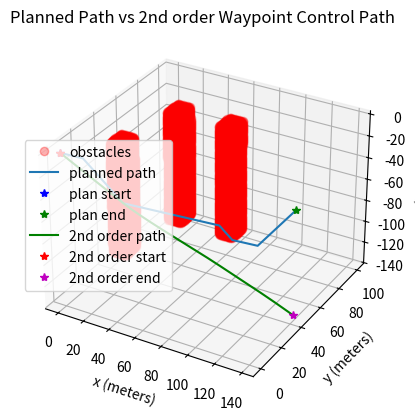

Source code (Python):
import numpy as np
from scipy import linalg as la
from copy import deepcopy
import math
import random
from mpl_toolkits import mplot3d
import matplotlib.pyplot as plt
import time

"""
BSD 2-Clause License
[redacted]
All rights reserved.
Redistribution and use in source and binary forms, with or without
modification, are permitted provided that the following conditions are met:
* Redistributions of source code must retain the above copyright notice, this
  list of conditions and the following disclaimer.
* Redistributions in binary form must reproduce the above copyright notice,
  this list of conditions and the following disclaimer in the documentation
  and/or other materials provided with the distribution.
THIS SOFTWARE IS PROVIDED BY THE COPYRIGHT HOLDERS AND CONTRIBUTORS "AS IS"
AND ANY EXPRESS OR IMPLIED WARRANTIES, INCLUDING, BUT NOT LIMITED TO, THE
IMPLIED WARRANTIES OF MERCHANTABILITY AND FITNESS FOR A PARTICULAR PURPOSE ARE
DISCLAIMED. IN NO EVENT SHALL THE COPYRIGHT HOLDER OR CONTRIBUTORS BE LIABLE
FOR ANY DIRECT, INDIRECT, INCIDENTAL, SPECIAL, EXEMPLARY, OR CONSEQUENTIAL
DAMAGES (INCLUDING, BUT NOT LIMITED TO, PROCUREMENT OF SUBSTITUTE GOODS OR
SERVICES; LOSS OF USE, DATA, OR PROFITS; OR BUSINESS INTERRUPTION) HOWEVER
CAUSED AND ON ANY THEORY OF LIABILITY, WHETHER IN CON   TRACT, STRICT LIABILITY,
OR TORT (INCLUDING NEGLIGENCE OR OTHERWISE) ARISING IN ANY WAY OUT OF THE USE
OF THIS SOFTWARE, EVEN IF ADVISED OF THE POSSIBILITY OF SUCH DAMAGE.
"""

# Author: Addison Sears-Collins
# [redacted]
# Description: Linear Quadratic Regulator example 
#   (two-wheeled differential drive robot car)
 
######################## DEFINE CONSTANTS #####################################
# Supress scientific notation when printing NumPy arrays
np.set_printoptions(precision=3,suppress=True)
 
# Optional Variables
#max_linear_velocity = 1.565 # meters per second
max_angle = 0.610 # radians per second
mass = 538.4141 #kg
max_thrust = 587.16 #N
avg_drag_force = 59.1613 #N
drag_acceleration = avg_drag_force / mass
max_acceleration = max_thrust / mass
dt = 1.0

class PathPlanner:

    def __init__(self, grid):
        """
        Constructor of the PathPlanner Class.
        :param grid: List of lists that represents the
        occupancy map/grid. List should only contain 0's
        for open nodes and 1's for obstacles/walls.
        :param visual: Boolean to determine if Matplotlib
        animation plays while path is found.
        """
        self.grid = grid
        self.heuristic = None
        self.goal_node = None

    def calc_heuristic(self):
        """
        Function will create a list of lists the same size
        of the occupancy map, then calculate the cost from the
        goal node to every other node on the map and update the
        class member variable self.heuristic.
        :return: None.
        """
        layer = len(self.grid)
        row = len(self.grid[0])
        col = len(self.grid[0][0])

        self.heuristic = [[[0 for x in range(col)] for y in range(row)] for z in range(layer)]
        
        #print(len(self.heuristic) == len(self.grid))
        #print(len(self.heuristic[0]) == len(self.grid[0]))
        #print(len(self.heuristic[0][0]) == len(self.grid[0][0]))

        for i in range(layer):
            for j in range(row):
                for k in range(col):
                    row_diff = abs(i - self.goal_node[0])
                    col_diff = abs(j - self.goal_node[1])
                    layer_diff = abs(k - self.goal_node[2])
                    self.heuristic[i][j][k] = math.sqrt(row_diff**2 + col_diff**2 + layer_diff**2)

        #print("Heuristic:")
        #print(self.heuristic)

    def a_star(self, start_cart, goal_cart):
        """
        A* Planner method. Finds a plan from a starting node
        to a goal node if one exits.
        :param init: Initial node in an Occupancy map. [x, y].
        Type: List of Ints.
        :param goal: Goal node in an Occupancy map. [x, y].
        Type: List of Ints.
        :return: Found path or -1 if it fails.
        """
        goal = [goal_cart[2], goal_cart[1], goal_cart[0]]
        self.goal_node = goal
        init = [start_cart[2], start_cart[1], start_cart[0]]
        # Calculate the Heuristic for the map
        self.calc_heuristic()
        print("Start point (z, y, x): ", init)
        print("End point (z, y, x): ", goal)

        # Different move/search direction options:

        #delta = [[-1, 0],  # go up
        #         [0, -1],  # go left
        #         [1, 0],  # go down
        #         [0, 1]]  # go right
        #delta_name = ['^ ', '< ', 'v ', '> ']

        # If you wish to use diagonals:
        # (z, y, x)
        delta = [[0, -1, 0],  # go up in plane
                 [0, 0, -1],  # go left in plane
                 [0, 1, 0],  # go down in plane
                 [0, 0, 1],  # go right in plane
                 [0, -1, -1],  # upper left in plane
                 [0, 1, -1],  # lower left in plane
                 [0, -1, 1],  # upper right in plane
                 [0, 1, 1],  # lower right in plane
                 [-1, -1, 0],  # go up and rise
                 [-1, 0, -1],  # go left and rise
                 [-1, 1, 0],  # go down and rise
                 [-1, 0, 1],  # go right and rise
                 [-1, -1, -1],  # upper left and rise
                 [-1, 1, -1],  # lower left and rise
                 [-1, -1, 1],  # upper right and rise
                 [-1, 1, 1],  # lower right and rise
                 [1, -1, 0],  # go up and sink
                 [1, 0, -1],  # go left and sink
                 [1, 1, 0],  # go down and sink
                 [1, 0, 1],  # go right and sink
                 [1, -1, -1],  # upper left and sink
                 [1, 1, -1],  # lower left and sink
                 [1, -1, 1],  # upper right and sink
                 [1, 1, 1]]  # lower right and sink
        delta_name = ['^0 ', '<0 ', 'v0 ', '>0 ', 'UL0', 'LL0', 'UR0', 'LR0', 
                    '^F ', '<F ', 'vF ', '>F ', 'ULF', 'LLF', 'URF', 'LRF', 
                    '^S ', '<S ', 'vS ', '>S ', 'ULS', 'LLS', 'URS', 'LRS'] 
                    #F is float (rise), S is sink, 0 is stationary on z axis

        # Heavily used from some of the A* Examples by Sebastian Thrun:

        closed = [[[0 for col in range(len(self.grid[0][0]))] for row in range(len(self.grid[0]))] for layer in range(len(self.grid))]
        shortest_path = [[['X' for _ in range(len(self.grid[0][0]))] for _ in range(len(self.grid[0]))] for _ in range(len(self.grid))]
        for x in range(len(self.grid[0][0])):
            for y in range(len(self.grid[0])):
                for z in range(len(self.grid)):
                    if self.grid[z][y][x] == 0:
                        shortest_path[z][y][x] = ' '
        closed[init[0]][init[1]][init[2]] = 1

        expand = [[[-1 for col in range(len(self.grid[0][0]))] for row in range(len(self.grid[0]))] for layer in range(len(self.grid))]
        delta_tracker = [[[-1 for _ in range(len(self.grid[0][0]))] for _ in range(len(self.grid[0]))] for _ in range(len(self.grid))]

        cost = 1
        z = init[0]
        y = init[1]
        x = init[2]
        g = 0
        f = g + self.heuristic[z][y][x]
        open = [[f, g, z, y, x]]

        found = False  # flag that is set when search is complete
        resign = False  # flag set if we can't find expand
        count = 0
        while not found and not resign:
            if len(open) == 0:
                resign = True
                return -1
            else:
                open.sort()
                open.reverse()
                next = open.pop()
                z = next[2]
                y = next[3]
                x = next[4]
                g = next[1]
                expand[z][y][x] = count
                count += 1

                if z == goal[0] and y == goal[1] and x == goal[2]:
                    found = True
                else:
                    for i in range(len(delta)):
                        z2 = z + delta[i][0]
                        y2 = y + delta[i][1]
                        x2 = x + delta[i][2]
                        if len(self.grid) > z2 >= 0 and len(self.grid[0]) > y2 >= 0 and len(self.grid[0][0]) > x2 >= 0:
                            #print(z2, y2, x2)
                            if closed[z2][y2][x2] == 0 and self.grid[z2][y2][x2] == 0:
                                g2 = g + cost
                                f = g2 + self.heuristic[z2][y2][x2]
                                open.append([f, g2, z2, y2, x2])
                                closed[z2][y2][x2] = 1
                                delta_tracker[z2][y2][x2] = i

        current_z = goal[0]
        current_y = goal[1]
        current_x = goal[2]
        shortest_path[current_z][current_y][current_x] = '* '
        full_path = []
        deltas = []
        while current_z != init[0] or current_y != init[1] or current_x != init[2]:
            print(delta_tracker[current_z][current_y][current_x])
            print(current_z, current_y, current_x)
            previous_z = current_z - delta[delta_tracker[current_z][current_y][current_x]][0]
            previous_y = current_y - delta[delta_tracker[current_z][current_y][current_x]][1]
            previous_x = current_x - delta[delta_tracker[current_z][current_y][current_x]][2]
            shortest_path[previous_z][previous_y][previous_x] = delta_name[delta_tracker[current_z][current_y][current_x]]
            full_path.append((current_z, current_y, current_x))
            deltas.append(delta_tracker[current_z][current_y][current_x])
            current_z = previous_z
            current_y = previous_y
            current_x = previous_x
        full_path.reverse()
        print("Found the goal in {} iterations.".format(count))
        print("full_path (z, y, x): ", full_path)
        #print("shortest path: ")
        #for a in range(len(shortest_path)):
            #print("\n")
            #for b in range(len(shortest_path[0])):
                #print(shortest_path[a][b])

        return init, full_path, deltas

def plan_path(sx, sy, sz, ex, ey, ez):
    sz = -sz
    ez = -ez
    width = abs(ex-sx)+1
    height = abs(ey-sy)+1
    depth = abs(ez-sz)+1
    test_grid = [[[0 for _ in range(width)] for _ in range(height)] for _ in range(depth)]
    #test_start = [random.randint(0,width-1), random.randint(0,height-1), random.randint(0,depth-1)]  # [x, y, z]
    #while test_grid[test_start[2]][test_start[1]][test_start[0]] == 1:
    #    test_start = [random.randint(0,width-1), random.randint(0,height-1), random.randint(0,depth-1)]  # [x, y, z]
    #test_goal = [random.randint(0,width-1), random.randint(0,height-1), random.randint(0,depth-1)]   # [x, y, z]
    #while test_grid[test_goal[2]][test_goal[1]][test_goal[0]] == 1:
    #    test_goal = [random.randint(0,width-1), random.randint(0,height-1), random.randint(0,depth-1)]   # [x, y, z]
    test_start = [sx,sy,sz]
    test_goal = [ex,ey,ez]
    xs = [test_start[0]]
    ys = [test_start[1]]
    zs = [-test_start[2]]
    obstacle_xs = []
    obstacle_ys = []
    obstacle_zs = []
    for y in range(1*height//10,4*height//10):
        for x in range(1*width//10,4*width//10):
            for z in range(0*depth//10,10*depth//10):
                test_grid[z][y][x] = 1
                if x >= 2*width//10 and x <= 3*width//10 and y>= 2*height//10 and y <= 3*height//10:
                    obstacle_xs.append(x)
                    obstacle_ys.append(y)
                    obstacle_zs.append(-z)
    for y in range(5*height//10,8*height//10):
        for x in range(6*width//10,9*width//10):
            for z in range(0*depth//10,10*depth//10):
                test_grid[z][y][x] = 1
                if x >= 7*width//10 and x <= 8*width//10 and y>= 6*height//10 and y <= 7*height//10:
                    obstacle_xs.append(x)
                    obstacle_ys.append(y)
                    obstacle_zs.append(-z)
    for y in range(5*height//10,8*height//10):
        for x in range(2*width//10,5*width//10):
            for z in range(0*depth//10,10*depth//10):
                test_grid[z][y][x] = 1
                if x >= 3*width//10 and x <= 4*width//10 and y>= 6*height//10 and y <= 7*height//10:
                    obstacle_xs.append(x)
                    obstacle_ys.append(y)
                    obstacle_zs.append(-z)
    #for y in range(2*height//10,5*height//10):
        #for x in range(5*width//10,8*width//10):
            #for z in range(0*depth//10,10*depth//10):
                #test_grid[z][y][x] = 1
                #if x >= 6*width//10 and x <= 7*width//10 and y>= 3*height//10 and y <= 4*height//10:
                    #obstacle_xs.append(x)
                    #obstacle_ys.append(y)
                    #obstacle_zs.append(-z)
    
    # Create an instance of the PathPlanner class:
    test_planner = PathPlanner(test_grid)

    # Plan a path.
    _, path, delts = test_planner.a_star(test_start, test_goal)
    for i in range(len(path)):
        xs.append(path[i][2])
        ys.append(path[i][1])
        zs.append(-path[i][0])
    #xs.append(test_goal[0])
    #ys.append(test_goal[1])
    #zs.append(-test_goal[2])

    waypoints = []
    delts.reverse()
    for i in range(1, len(path)):
        if delts[i] != delts[i-1]:
            waypoints.append((path[i-1][2], path[i-1][1], -path[i-1][0]))
    
    waypoints.append((test_goal[0], test_goal[1], -test_goal[2]))


    return waypoints, xs, ys, zs, obstacle_xs, obstacle_ys, obstacle_zs, test_start, test_goal

def getB(alpha, beta, gamma, deltat):
    """
    Calculates and returns the B matrix
    3x2 matix ---> number of states x number of control inputs
 
    Expresses how the state of the system [x,y,yaw] changes
    from t-1 to t due to the control commands (i.e. control inputs).
     
    :param yaw: The yaw angle (rotation angle around the z axis) in radians 
    :param deltat: The change in time from timestep t-1 to t in seconds
     
    :return: B matrix ---> 3x2 NumPy array
    """
    # [linear velocity, rudder angle, left fin angle, right fin angle]

    """
    Expresses how the state of the system changes
    from t-1 to t due to the control commands (i.e. control inputs).
    """
    B = np.zeros((9,4))
    B[0][0] = 0.5*np.cos(beta)*np.cos(alpha)*(deltat**2)
    B[1][0] = np.cos(beta)*np.cos(alpha)*deltat
    B[2][0] = 0.5*np.cos(beta)*np.sin(alpha)*(deltat**2)
    B[3][0] = np.cos(beta)*np.sin(alpha)*deltat
    B[4][0] = 0.5*np.sin(beta)*(deltat**2)
    B[5][0] = np.sin(beta)*deltat
    B[6][1] = 0.2*deltat #0.07
    B[7][2] = 0.1*deltat #0.035
    B[7][3] = 0.1*deltat #0.035
    B[8][2] = 0.2*deltat
    B[8][3] = -0.2*deltat
    return B
 
def clip_and_noise(control_input_t_minus_1):
    #clipped acceleration is 1.09 m/s^2 based on maximum available thrust at average speed of 2 knots (1 m/s)
    
    fin_noise = np.random.normal(0, 0.05*max_angle, 1)
    thrust_noise = np.random.normal(0, 0.05*max_acceleration, 1)
    control_input_t_minus_1[0] += thrust_noise
    control_input_t_minus_1[1] += fin_noise
    control_input_t_minus_1[2] += fin_noise
    control_input_t_minus_1[3] += fin_noise
    clipped = [0, 0, 0, 0]
    clipped[0] = np.clip(control_input_t_minus_1[0], -max_acceleration, max_acceleration)
    clipped[1] = np.clip(control_input_t_minus_1[1], -max_angle, max_angle)
    clipped[2] = np.clip(control_input_t_minus_1[2], -max_angle, max_angle)
    clipped[3] = np.clip(control_input_t_minus_1[3], -max_angle, max_angle)
    clipped[0] -= drag_acceleration
    return np.asarray(clipped)

def update_state_with_noise(A, state_t_minus_1, B, control_input_t_minus_1):
    
    velocity_noise = np.random.normal(0, 0.01, 1) #meters
    orientation_noise = np.random.normal(0, 0.005, 1) #radians
    state_estimate_t = (A @ state_t_minus_1) + (B @ control_input_t_minus_1) 
    #state_estimate_t[1] += velocity_noise
    #state_estimate_t[3] += velocity_noise
    #state_estimate_t[5] += velocity_noise
    #state_estimate_t[6] += orientation_noise
    #state_estimate_t[7] += orientation_noise
    #state_estimate_t[8] += orientation_noise
    return state_estimate_t

def lqr(actual_state_x, desired_state_xf, Q, R, A, B, dt):
    """
    Discrete-time linear quadratic regulator for a nonlinear system.
 
    Compute the optimal control inputs given a nonlinear system, cost matrices, 
    current state, and a final state.
     
    Compute the control variables that minimize the cumulative cost.
 
    Solve for P using the dynamic programming method.
 
    :param actual_state_x: The current state of the system 
        3x1 NumPy Array given the state is [x,y,yaw angle] --->
        [meters, meters, radians]
    :param desired_state_xf: The desired state of the system
        3x1 NumPy Array given the state is [x,y,yaw angle] --->
        [meters, meters, radians]   
    :param Q: The state cost matrix
        3x3 NumPy Array
    :param R: The input cost matrix
        2x2 NumPy Array
    :param dt: The size of the timestep in seconds -> float
 
    :return: u_star: Optimal action u for the current state 
        2x1 NumPy Array given the control input vector is
        [linear velocity of the car, angular velocity of the car]
        [meters per second, radians per second]
    """
    # We want the system to stabilize at desired_state_xf.
    x_error = actual_state_x - desired_state_xf
 
    # Solutions to discrete LQR problems are obtained using the dynamic 
    # programming method.
    # The optimal solution is obtained recursively, starting at the last 
    # timestep and working backwards.
    # You can play with this number
    N = 25
 
    # Create a list of N + 1 elements
    P = [None] * (N + 1)
     
    Qf = Q
 
    # LQR via Dynamic Programming
    P[N] = Qf
 
    # For i = N, ..., 1
    for i in range(N, 0, -1):
 
        # Discrete-time Algebraic Riccati equation to calculate the optimal 
        # state cost matrix
        P[i-1] = Q + A.T @ P[i] @ A - (A.T @ P[i] @ B) @ np.linalg.pinv(
            R + B.T @ P[i] @ B) @ (B.T @ P[i] @ A)
        #print("P[i]: ")
        #print(P[i-1])
 
    # Create a list of N elements
    K = [None] * N
    u = [None] * N
 
    # For i = 0, ..., N - 1
    for i in range(N):
 
        # Calculate the optimal feedback gain K
        K[i] = -np.linalg.pinv(R + B.T @ P[i+1] @ B) @ B.T @ P[i+1] @ A
        #print("K[i]: ")
        #print(K[i])
        u[i] = K[i] @ x_error
        #print("u[i]: ")
        #print(u[i])
    #print("x_error: ")
    #print(x_error)
 
    # Optimal control input is u_star
    u_star = u[N-1]
 
    #P = la.solve_discrete_are(A, B, Q, R)
    #K = la.solve(R + B.T.dot(P).dot(B), B.T.dot(P).dot(A))
    #u_star = K.dot(x_error)
    #K, S, E = control.lqr(A, B, Q, R)
    #u_star = K.dot(x_error)
    return u_star
 
def go_to_waypoint(start, end_x, end_y, end_z):
     
    # Let the time interval be 1.0 seconds
    dt = 1.0
     
    # Actual state
    actual_state_x = start 
 
    # Desired state [x, dx, y, dy, z, dz, azimuth angle, elevation angle, tilt angle]
    desx = end_x
    desy = end_y
    desz = end_z
    x_diff = desx - actual_state_x[0]
    y_diff = desy - actual_state_x[2]
    z_diff = desz - actual_state_x[4]
    desaz = np.arctan(y_diff/x_diff)
    desel = np.arctan(z_diff/(np.sqrt(x_diff**2+y_diff**2)))
    desired_state_xf = np.array([desx, 0.0, desy, 0.0, desz, 0.0, desaz, desel, 0.0])  
     
    # A matrix
    # 3x3 matrix -> number of states x number of states matrix
    # Expresses how the state of the system [x,y,yaw] changes 
    # from t-1 to t when no control command is executed.
    # Typically a robot on wheels only drives when the wheels are told to turn.
    # For this case, A is the identity matrix.
    # Note: A is sometimes F in the literature.
    A = np.array([[1.0, dt, 0.0, 0.0, 0.0, 0.0, 0.0, 0.0, 0.0],
                  [0.0, 1.0, 0.0, 0.0, 0.0, 0.0, 0.0, 0.0, 0.0],
                  [0.0, 0.0, 1.0, dt, 0.0, 0.0, 0.0, 0.0, 0.0],
                  [0.0, 0.0, 0.0, 1.0, 0.0, 0.0, 0.0, 0.0, 0.0],
                  [0.0, 0.0, 0.0, 0.0, 1.0, dt, 0.0, 0.0, 0.0],
                  [0.0, 0.0, 0.0, 0.0, 0.0, 1.0, 0.0, 0.0, 0.0],
                  [0.0, 0.0, 0.0, 0.0, 0.0, 0.0, 1.0, 0.0, 0.0],
                  [0.0, 0.0, 0.0, 0.0, 0.0, 0.0, 0.0, 1.0, 0.0],
                  [0.0, 0.0, 0.0, 0.0, 0.0, 0.0, 0.0, 0.0, 1.0]])
 
    # R matrix
    # The control input cost matrix
    # Experiment with different R matrices
    # This matrix penalizes actuator effort (i.e. rotation of the 
    # motors on the wheels that drive the linear velocity and angular velocity).
    # The R matrix has the same number of rows as the number of control
    # inputs and same number of columns as the number of 
    # control inputs.
    # This matrix has positive values along the diagonal and 0s elsewhere.
    # We can target control inputs where we want low actuator effort 
    # by making the corresponding value of R large. 
    R = np.array([[750.00, 0.00, 0.00, 0.00],  # Penalty for thrust effort
                  [0.00, 0.01, 0.00, 0.00],  # Penalty for rudder effort
                  [0.00, 0.00, 0.01, 0.00],  # Penalty for left fin effort
                  [0.00, 0.00, 0.00, 0.01]]) # Penalty for right fin effort
 
    # Q matrix
    # The state cost matrix.
    # Experiment with different Q matrices.
    # Q helps us weigh the relative importance of each state in the 
    # state vector (X, Y, YAW ANGLE). 
    # Q is a square matrix that has the same number of rows as 
    # there are states.
    # Q penalizes bad performance.
    # Q has positive values along the diagonal and zeros elsewhere.
    # Q enables us to target states where we want low error by making the 
    # corresponding value of Q large.
    Q = np.array([[0.01, 0.0, 0.0, 0.0, 0.0, 0.0, 0.0, 0.0, 0.0],  # Penalize X position error 
                  [0.0, 1.0, 0.0, 0.0, 0.0, 0.0, 0.0, 0.0, 0.0],   # Penalize dX error
                  [0.0, 0.0, 0.001, 0.0, 0.0, 0.0, 0.0, 0.0, 0.0],  # Penalize Y position error 
                  [0.0, 0.0, 0.0, 0.1, 0.0, 0.0, 0.0, 0.0, 0.0],  # Penalize dY error 
                  [0.0, 0.0, 0.0, 0.0, 0.1, 0.0, 0.0, 0.0, 0.0], # Penalize Z position error
                  [0.0, 0.0, 0.0, 0.0, 0.0, 0.1, 0.0, 0.0, 0.0], # Penalize dZ error
                  [0.0, 0.0, 0.0, 0.0, 0.0, 0.0, 10.0, 0.0, 0.0],  # Penalize AZIMUTH heading error
                  [0.0, 0.0, 0.0, 0.0, 0.0, 0.0, 0.0, 10.0, 0.0], # Penalize ELEVATION heading error
                  [0.0, 0.0, 0.0, 0.0, 0.0, 0.0, 0.0, 0.0, 0.1]]) # Penalize TILT heading error
             
    # Launch the robot, and have it move to the desired goal destination
    #controls = []
    xpositions = []
    ypositions = []
    zpositions = []
    #linvels = [0.0]
    #ruddervels = [0.0]
    #lfvels = [0.0]
    #rfvels = [0.0]
    old_mag = 300.0
    for i in range(360):
        print(f'iteration = {i} seconds')
        print(f'Current State = {actual_state_x}')
        print(f'Desired State = {desired_state_xf}')
         
        state_error = actual_state_x - desired_state_xf
        concerns = np.array([state_error[0], state_error[2], state_error[4]])
        state_error_magnitude = np.linalg.norm(state_error)     
        print(f'State Error Magnitude = {state_error_magnitude}')
        concerns_magnitude = np.linalg.norm(concerns)
        print(f'Position Error Magnitude = {concerns_magnitude}')
        B = getB(actual_state_x[6], actual_state_x[7], actual_state_x[8], dt)
         
        # LQR returns the optimal control input
        optimal_control_input = lqr(actual_state_x, desired_state_xf, Q, R, A, B, dt) 
        print(f'Control Input = {optimal_control_input}')
                                     
         
        # We apply the optimal control to the robot
        # so we can get a new actual (estimated) state.
        actual_state_x = update_state_with_noise(A, actual_state_x, B, optimal_control_input)  
        xpositions.append(actual_state_x[0])
        ypositions.append(actual_state_x[2])
        zpositions.append(actual_state_x[4])

        # Stop as soon as we reach the goal
        # Feel free to change this threshold value.
        if state_error_magnitude < 1.0 or concerns_magnitude < 3.8:
            print("\nGoal Has Been Reached Successfully!")
            break
        if state_error_magnitude > old_mag+0.2:
            break
        old_mag = state_error_magnitude
        print()
    #return actual_state_x, xpositions, ypositions, zpositions, linvels, ruddervels, lfvels, rfvels
    return actual_state_x, xpositions, ypositions, zpositions
#
#class Robot:
    #def __init__(self, b, vel, rudder, leftFin, rightFin):
        #self.state = np.array([b[0], 0.0, b[1], 0.0, b[2], 0.0, 0.0, 0.0, 0.0, 0.0, 0.0, 0.0])
        #self.A = np.identity(12)
        #self.A[0][1] = dt
        #self.A[2][3] = dt
        #self.A[4][5] = dt
        #self.A[6][7] = dt
        #self.A[8][9] = dt
        #self.A[10][11] = dt
        #self.B = self.getB(self.state[6], self.state[8], self.state[10])
        #self.ln_acc = np.diff(np.asarray(vel))
        #self.rd_pos = np.asarray(rudder)
        #self.lf_pos = np.asarray(leftFin)
        #self.rf_pos = np.asarray(rightFin)
#
    #def getB(self, alpha, beta, gamma):
        #"""
        #Expresses how the state of the system changes
        #from t-1 to t due to the control commands (i.e. control inputs).
        #"""
        #B = np.zeros((12,4))
        #yaw_rotation = np.array([[np.cos(alpha), -np.sin(alpha), 0.0],
                            #[np.sin(alpha), np.cos(alpha), 0.0],
                            #[0.0, 0.0, 1.0]])
        #pitch_rotation = np.array([[np.cos(beta), 0.0, np.sin(beta)],
                            #[0.0, 1.0, 0.0],
                            #[-np.sin(beta), 0.0, np.cos(beta)]])
        #roll_rotation = np.array([[1.0, 0.0, 0.0],
                            #[0.0, np.cos(gamma), -np.sin(gamma)],
                            #[0.0, np.sin(gamma), np.cos(gamma)]])
        #rotation_matrix = yaw_rotation @ pitch_rotation @ roll_rotation
        #B[0][0] = 0.5*rotation_matrix[0][0]*dt*dt
        #B[1][0] = rotation_matrix[0][0]*dt
        #B[2][0] = 0.5*rotation_matrix[1][0]*dt*dt
        #B[3][0] = rotation_matrix[1][0]*dt
        #B[4][0] = 0.5*rotation_matrix[2][0]*dt*dt
        #B[5][0] = rotation_matrix[2][0]*dt
        #B[7][1] = 0.2
        #B[9][2] = 0.1
        #B[9][3] = 0.1
        #B[11][2] = 0.2
        #B[11][3] = -0.2
        #return B
#
    #def update(self, input_):
        #self.state = (self.A @ self.state) + (self.B @ input_) 
        #self.B = self.getB(self.state[6], self.state[8], self.state[10])
#
    #def run(self):
        #xpos = [self.state[0]]
        #ypos = [self.state[2]]
        #zpos = [self.state[4]]
        #length = min(len(self.ln_acc), len(self.rd_pos), len(self.lf_pos), len(self.rf_pos))
        #for i in range(length):
            #self.update([self.ln_acc[i], self.rd_pos[i], self.lf_pos[i], self.rf_pos[i]])
            #xpos.append(self.state[0])
            #ypos.append(self.state[2])
            #zpos.append(self.state[4])
        #return xpos, ypos, zpos

# Entry point for the program
start = [0, 0, 0]
end = [100, 100, -100]
startpoint = np.array([start[0], 0, start[1], 0, start[2], 0, 0, 0, 0])
waypoints, xs, ys, zs, obstacle_xs, obstacle_ys, obstacle_zs, test_start, test_goal = plan_path(start[0],start[1],start[2],end[0],end[1],end[2])
realxs = []
realys = []
realzs = []
accs = []
ruds = []
lfs = []
rfs = []
waypoints = waypoints[1:3] + waypoints[-1:]
for way in waypoints:
    #startpoint, xposes, yposes, zposes, lins, angle, angle2, angle3 = go_to_waypoint(startpoint, way[0], way[1], way[2])
    startpoint, xposes, yposes, zposes = go_to_waypoint(startpoint, way[0], way[1], way[2])
    realxs.extend(xposes)
    realys.extend(yposes)
    realzs.extend(zposes)
    time.sleep(2)
    #accs.extend(lins)
    #ruds.extend(angle)
    #lfs.extend(angle2)
    #rfs.extend(angle3)

print(waypoints)

#rob = Robot(start, vels, ruds, lfs, rfs)
#print(len(vels), len(ruds), len(lfs), len(rfs))
#second_xs, second_ys, second_zs = rob.run()

ax = plt.axes(projection='3d')
ax.plot3D(obstacle_xs, obstacle_ys, obstacle_zs, 'ro', alpha=0.3, label='obstacles')
ax.plot3D(xs,ys,zs,label='planned path')
ax.plot3D([test_start[0]], [test_start[1]], [-test_start[2]], 'b*', label='plan start')
ax.plot3D([test_goal[0]], [test_goal[1]], [-test_goal[2]], 'g*', label='plan end')
ax.plot3D(realxs,realys,realzs,'g',label='2nd order path')
ax.plot3D([realxs[0]], [realys[0]], [realzs[0]], 'r*', label = '2nd order start')
ax.plot3D([realxs[-1]], [realys[-1]], [realzs[-1]], 'm*', label = '2nd order end')
#ax.plot3D(second_xs, second_ys, second_zs, 'k', label = '2nd order path')
#ax.plot3D([second_xs[0]], [second_ys[0]], [second_zs[0]], 'c*', label = '2nd order start')
#ax.plot3D([second_xs[-1]], [second_ys[-1]], [second_zs[-1]], 'y*', label = '2nd order end')
ax.set_xlabel('x (meters)')
ax.set_ylabel('y (meters)')
ax.set_zlabel('z (meters)')
plt.title("Planned Path vs 2nd order Waypoint Control Path")
ax.legend(loc='center left')
plt.show()

#velocities = np.asarray(vels)
#accelerations = np.diff(velocities)
#print(np.mean(np.absolute(velocities)))
#time = np.arange(len(velocities))
#plt.scatter(time, velocities)
#plt.title("Control Velocity Input")
#plt.xlabel('time (seconds)')
#plt.ylabel('velocity (meters/second)')
#plt.show()
#
#time = np.arange(len(accelerations))
#plt.scatter(time, accelerations)
#plt.title("Control Acceleration Input (from Velocity)")
#plt.xlabel('time (seconds)')
#plt.ylabel('acceleration (meters/second^2)')
#plt.show()
#
## Test 1
#rob = Robot(0, 0, 0, 0, 0, 0, 0, 0)
#xs = []
#ys = []
#zs = []
#dxs = []
#dys = []
#dzs = []
#azs = []
#els = []
#len_ = []
#for i in range(0,200,1):
    #len_.append(i)
#
    ##cur = rob.getCurState()
    ##goal = rob.getGoalState()
#
    ##print(f'iteration = {i} seconds')
    ##print(f'Current State = {cur}')
    ##print(f'Desired State = {goal}')
#         
    ##state_error = cur - goal
    ##state_error_magnitude = np.linalg.norm(state_error)     
    ##print(f'State Error Magnitude = {state_error_magnitude}')
#
    ##rob.update(rob.lqr())
    #if i < 100:
        #rob.update(np.array([0.05,0,-0.4,-0.4])) #second and third inputs should be same
    #if i >= 100:
        #rob.update(np.array([0.05,0.2,0,0])) #second and third inputs should be same
#
    #xs.append(rob.state[0])
    #dxs.append(rob.state[1])
    #ys.append(rob.state[2])
    #dys.append(rob.state[3])
    #zs.append(rob.state[4])
    #dzs.append(rob.state[5])
    #azs.append(rob.state[6])
    #els.append(rob.state[7])
#ax = plt.axes(projection='3d')
#ax.plot3D(xs,ys,zs, 'bo')
#ax.set_xlabel('x (meters)')
#ax.set_ylabel('y (meters)')
#ax.set_zlabel('z (meters)')
#plt.title("Simulation Output (Simple Fake Control)")
#plt.show()